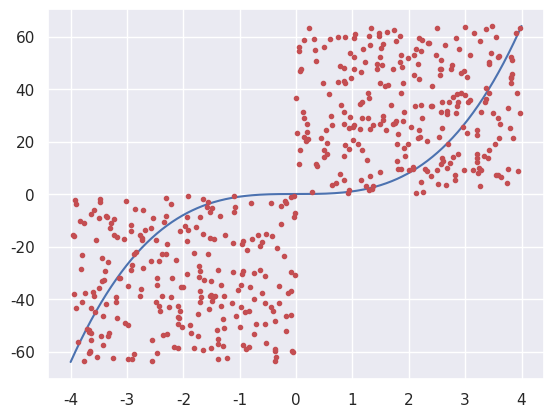

Write the Python code that produced this figure.
# -*- coding: utf-8 -*-

# I intend to use this as a framework for a more generalized n-dim monte carlo sim
# It should be relatively straightforward for 'square' domains

import numpy as np
import matplotlib.pyplot as plt
import seaborn as sns
sns.set()

# hyperparameters
num_points = 10**5
num_runs = 3
step = 0.01
boundary = [-4,4]

def test_function(x1):
    return x1**3

# plots the points that will be compared with the function to determine the integral
def random_points(x,y,bound,num):
    points_x = np.random.uniform(bound[0],bound[1],num)
    points_y = np.empty(num)          # initializes the y array of the random points
    test_value = test_function(points_x)
    for i in range(num):
        if test_value[i] > 0:
            points_y[i] = np.random.uniform(0,max(y))
        elif test_value[i] < 0:
            points_y[i] = np.random.uniform(min(y),0)
        else: points_y[i] = 0
    return test_value,points_x,points_y

# for determining the total area, we need to determine the regions by their sign and location
def def_regions(x,y):
    signs = np.sign(y)
    regions_coord = [[signs[0]],[x[0]]]      # [[+ or -],[x-val of change]]
    for i in range(1,len(x)):        # ignore inital x-value
        if signs[i] != signs[i-1] and signs[i-1] != 0:
            regions_coord[0].append(signs[i])
            regions_coord[1].append(x[i])
        if signs[i] != signs[i-1] and signs[i-1] == 0:
            regions_coord[0][i-1] = signs[i]
    return regions_coord

def total_area(sign,coord,xmax,y):
    diff = []
    for i in range(1,len(coord)):    # to get list of size n-1
        if sign[i-1]==1: diff.append((coord[i]-coord[i-1])*abs(max(y)))
        else: diff.append((coord[i]-coord[i-1])*abs(min(y)))
    if sign[i]==1: diff.append((xmax - coord[-1])*abs(max(y)))
    else: diff.append((xmax - coord[-1])*abs(min(y)))
    return sum(diff)

x_values = np.arange(boundary[0],boundary[1]+step,step)
y_values = test_function(x_values)
regions = def_regions(x_values,y_values)

definite_integral = 0
for j in range(num_runs):
    test_value,points_x,points_y = random_points(x_values,y_values,boundary,num_points)
    counter = [0,0]     # [pos,neg] contributions to the area
    for i in range(num_points):
        if test_value[i] > 0 and points_y[i] < test_value[i]:
            counter[0] += 1
        elif test_value[i] < 0 and points_y[i] > test_value[i]:
            counter[1] -= 1
    definite_integral += (sum(counter)/num_points) \
                            * total_area(regions[0],regions[1],x_values[-1],y_values)
definite_integral /= num_runs

# the plot serves no purpose here; I used it as a visual aid during debugging
plt.plot(x_values,y_values,points_x[0:500],points_y[0:500],'r.')

print(definite_integral)